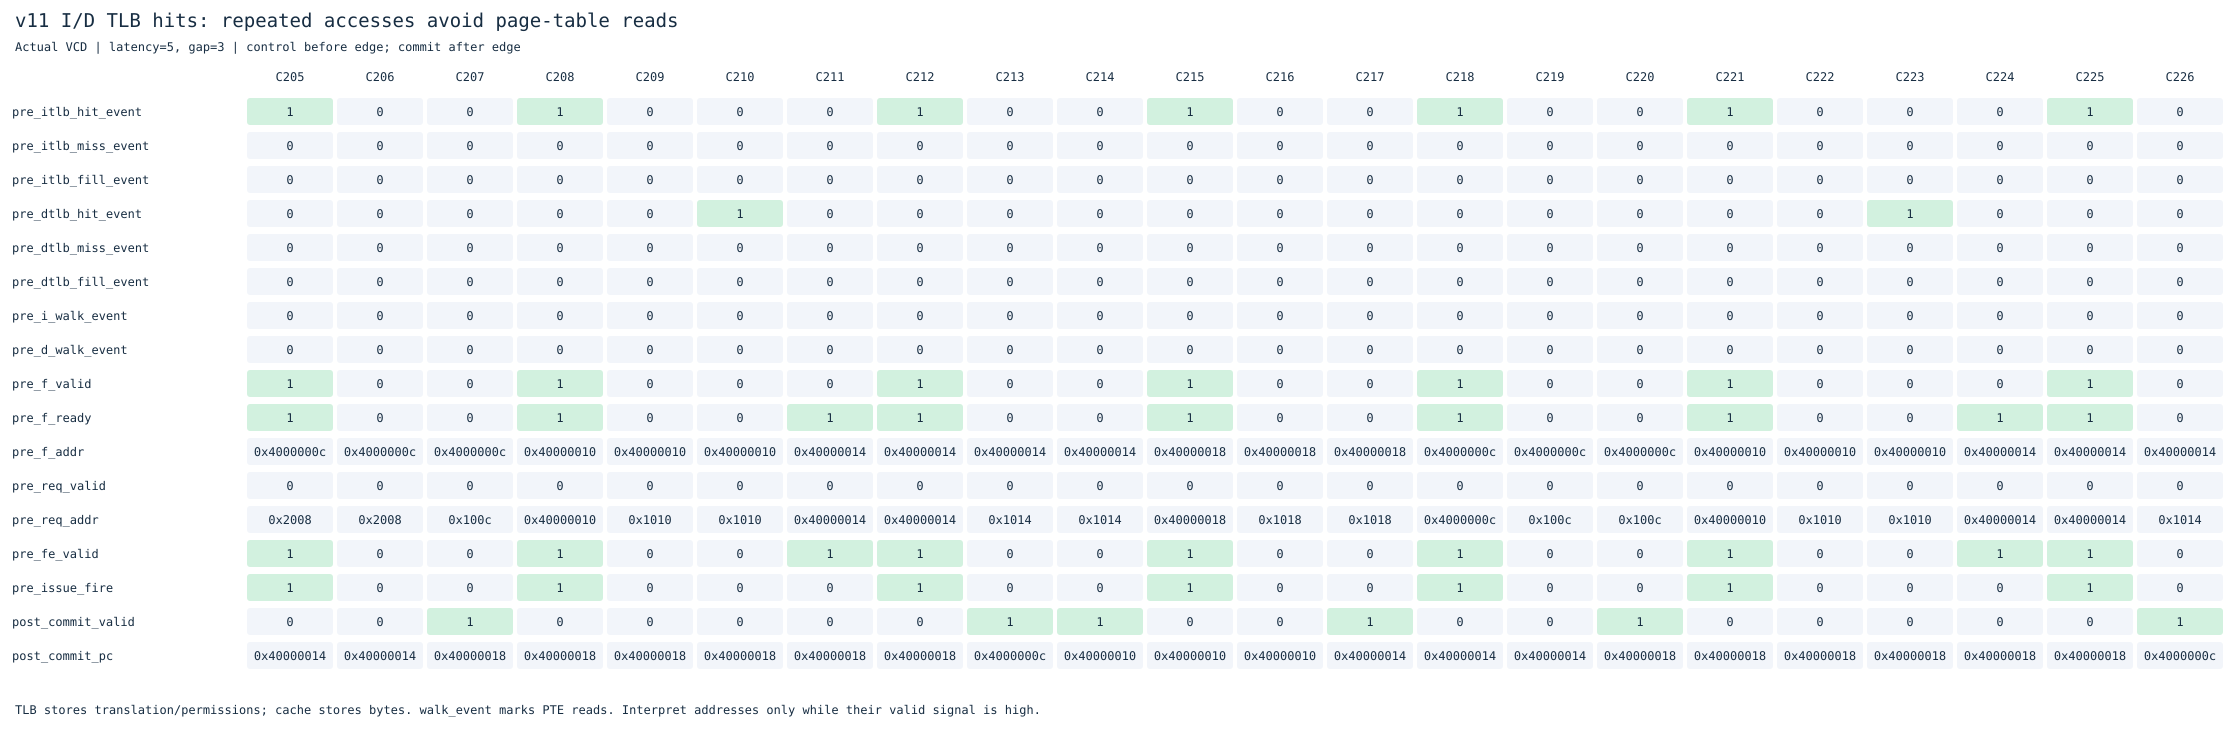

Source data for this figure (header and first rows):
cycle, pre_itlb_hit_event, pre_itlb_miss_event, pre_itlb_fill_event, pre_dtlb_hit_event, pre_dtlb_miss_event, pre_dtlb_fill_event, pre_i_walk_event, pre_d_walk_event, pre_f_valid, pre_f_ready, pre_f_addr, pre_req_valid, pre_req_addr, pre_fe_valid, pre_issue_fire, post_commit_valid, post_commit_pc
205, 1, 0, 0, 0, 0, 0, 0, 0, 1, 1, 1073741836, 0, 8200, 1, 1, 0, 1073741844
206, 0, 0, 0, 0, 0, 0, 0, 0, 0, 0, 1073741836, 0, 8200, 0, 0, 0, 1073741844
207, 0, 0, 0, 0, 0, 0, 0, 0, 0, 0, 1073741836, 0, 4108, 0, 0, 1, 1073741848
208, 1, 0, 0, 0, 0, 0, 0, 0, 1, 1, 1073741840, 0, 1073741840, 1, 1, 0, 1073741848
209, 0, 0, 0, 0, 0, 0, 0, 0, 0, 0, 1073741840, 0, 4112, 0, 0, 0, 1073741848
210, 0, 0, 0, 1, 0, 0, 0, 0, 0, 0, 1073741840, 0, 4112, 0, 0, 0, 1073741848
211, 0, 0, 0, 0, 0, 0, 0, 0, 0, 1, 1073741844, 0, 1073741844, 1, 0, 0, 1073741848
212, 1, 0, 0, 0, 0, 0, 0, 0, 1, 1, 1073741844, 0, 1073741844, 1, 1, 0, 1073741848
213, 0, 0, 0, 0, 0, 0, 0, 0, 0, 0, 1073741844, 0, 4116, 0, 0, 1, 1073741836
214, 0, 0, 0, 0, 0, 0, 0, 0, 0, 0, 1073741844, 0, 4116, 0, 0, 1, 1073741840
215, 1, 0, 0, 0, 0, 0, 0, 0, 1, 1, 1073741848, 0, 1073741848, 1, 1, 0, 1073741840
216, 0, 0, 0, 0, 0, 0, 0, 0, 0, 0, 1073741848, 0, 4120, 0, 0, 0, 1073741840
217, 0, 0, 0, 0, 0, 0, 0, 0, 0, 0, 1073741848, 0, 4120, 0, 0, 1, 1073741844
218, 1, 0, 0, 0, 0, 0, 0, 0, 1, 1, 1073741836, 0, 1073741836, 1, 1, 0, 1073741844
219, 0, 0, 0, 0, 0, 0, 0, 0, 0, 0, 1073741836, 0, 4108, 0, 0, 0, 1073741844
220, 0, 0, 0, 0, 0, 0, 0, 0, 0, 0, 1073741836, 0, 4108, 0, 0, 1, 1073741848
221, 1, 0, 0, 0, 0, 0, 0, 0, 1, 1, 1073741840, 0, 1073741840, 1, 1, 0, 1073741848
222, 0, 0, 0, 0, 0, 0, 0, 0, 0, 0, 1073741840, 0, 4112, 0, 0, 0, 1073741848
223, 0, 0, 0, 1, 0, 0, 0, 0, 0, 0, 1073741840, 0, 4112, 0, 0, 0, 1073741848
224, 0, 0, 0, 0, 0, 0, 0, 0, 0, 1, 1073741844, 0, 1073741844, 1, 0, 0, 1073741848
225, 1, 0, 0, 0, 0, 0, 0, 0, 1, 1, 1073741844, 0, 1073741844, 1, 1, 0, 1073741848
226, 0, 0, 0, 0, 0, 0, 0, 0, 0, 0, 1073741844, 0, 4116, 0, 0, 1, 1073741836
